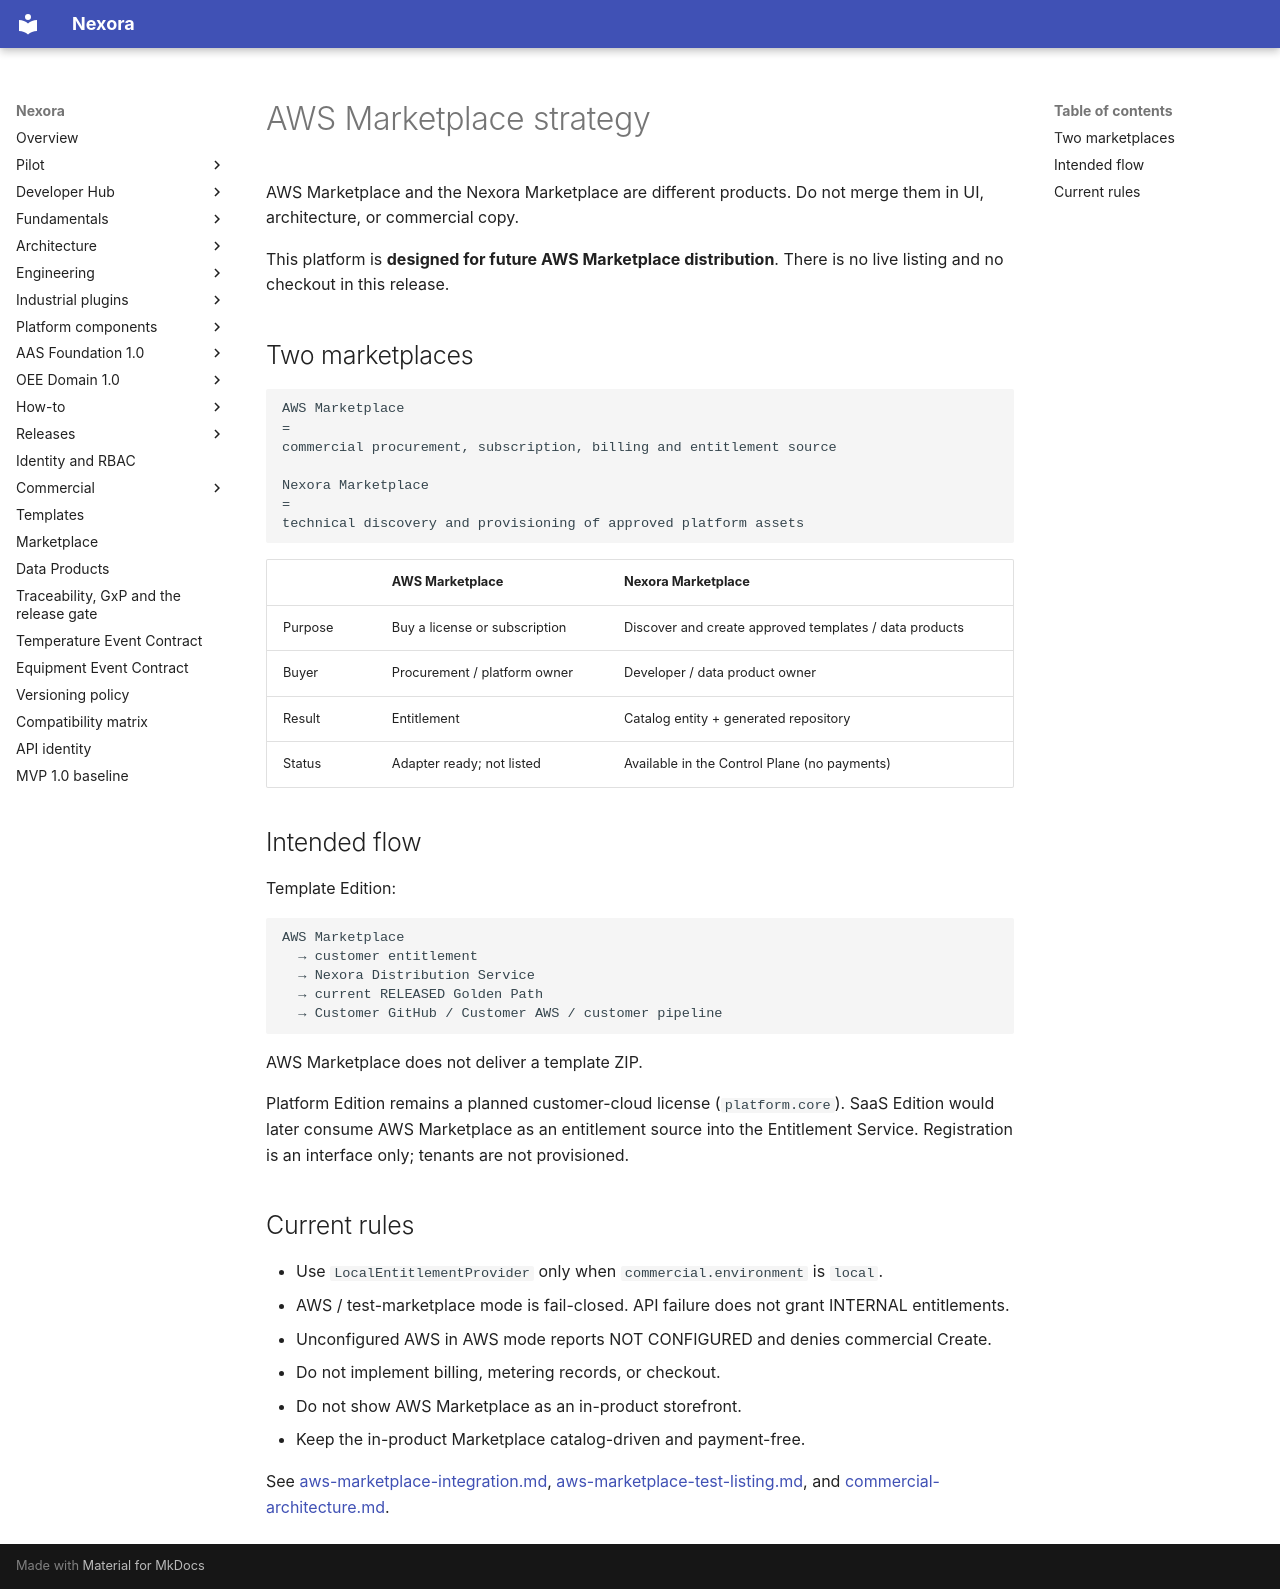

repository: pharma-data-factory/data-product-platform · page: aws-marketplace-strategy/index.html · generator: mkdocs

# AWS Marketplace strategy

AWS Marketplace and the Nexora Marketplace are different
products. Do not merge them in UI, architecture, or commercial copy.

This platform is **designed for future AWS Marketplace distribution**.
There is no live listing and no checkout in this release.

## Two marketplaces

```text
AWS Marketplace
=
commercial procurement, subscription, billing and entitlement source

Nexora Marketplace
=
technical discovery and provisioning of approved platform assets
```

| | AWS Marketplace | Nexora Marketplace |
| --- | --- | --- |
| Purpose | Buy a license or subscription | Discover and create approved templates / data products |
| Buyer | Procurement / platform owner | Developer / data product owner |
| Result | Entitlement | Catalog entity + generated repository |
| Status | Adapter ready; not listed | Available in the Control Plane (no payments) |

## Intended flow

Template Edition:

```text
AWS Marketplace
  → customer entitlement
  → Nexora Distribution Service
  → current RELEASED Golden Path
  → Customer GitHub / Customer AWS / customer pipeline
```

AWS Marketplace does not deliver a template ZIP.

Platform Edition remains a planned customer-cloud license
(`platform.core`). SaaS Edition would later consume AWS Marketplace as
an entitlement source into the Entitlement Service. Registration is an
interface only; tenants are not provisioned.

## Current rules

- Use `LocalEntitlementProvider` only when `commercial.environment` is `local`.
- AWS / test-marketplace mode is fail-closed. API failure does not grant
  INTERNAL entitlements.
- Unconfigured AWS in AWS mode reports NOT CONFIGURED and denies commercial Create.
- Do not implement billing, metering records, or checkout.
- Do not show AWS Marketplace as an in-product storefront.
- Keep the in-product Marketplace catalog-driven and payment-free.

See [aws-marketplace-integration.md](aws-marketplace-integration.md),
[aws-marketplace-test-listing.md](aws-marketplace-test-listing.md), and
[commercial-architecture.md](commercial-architecture.md).
